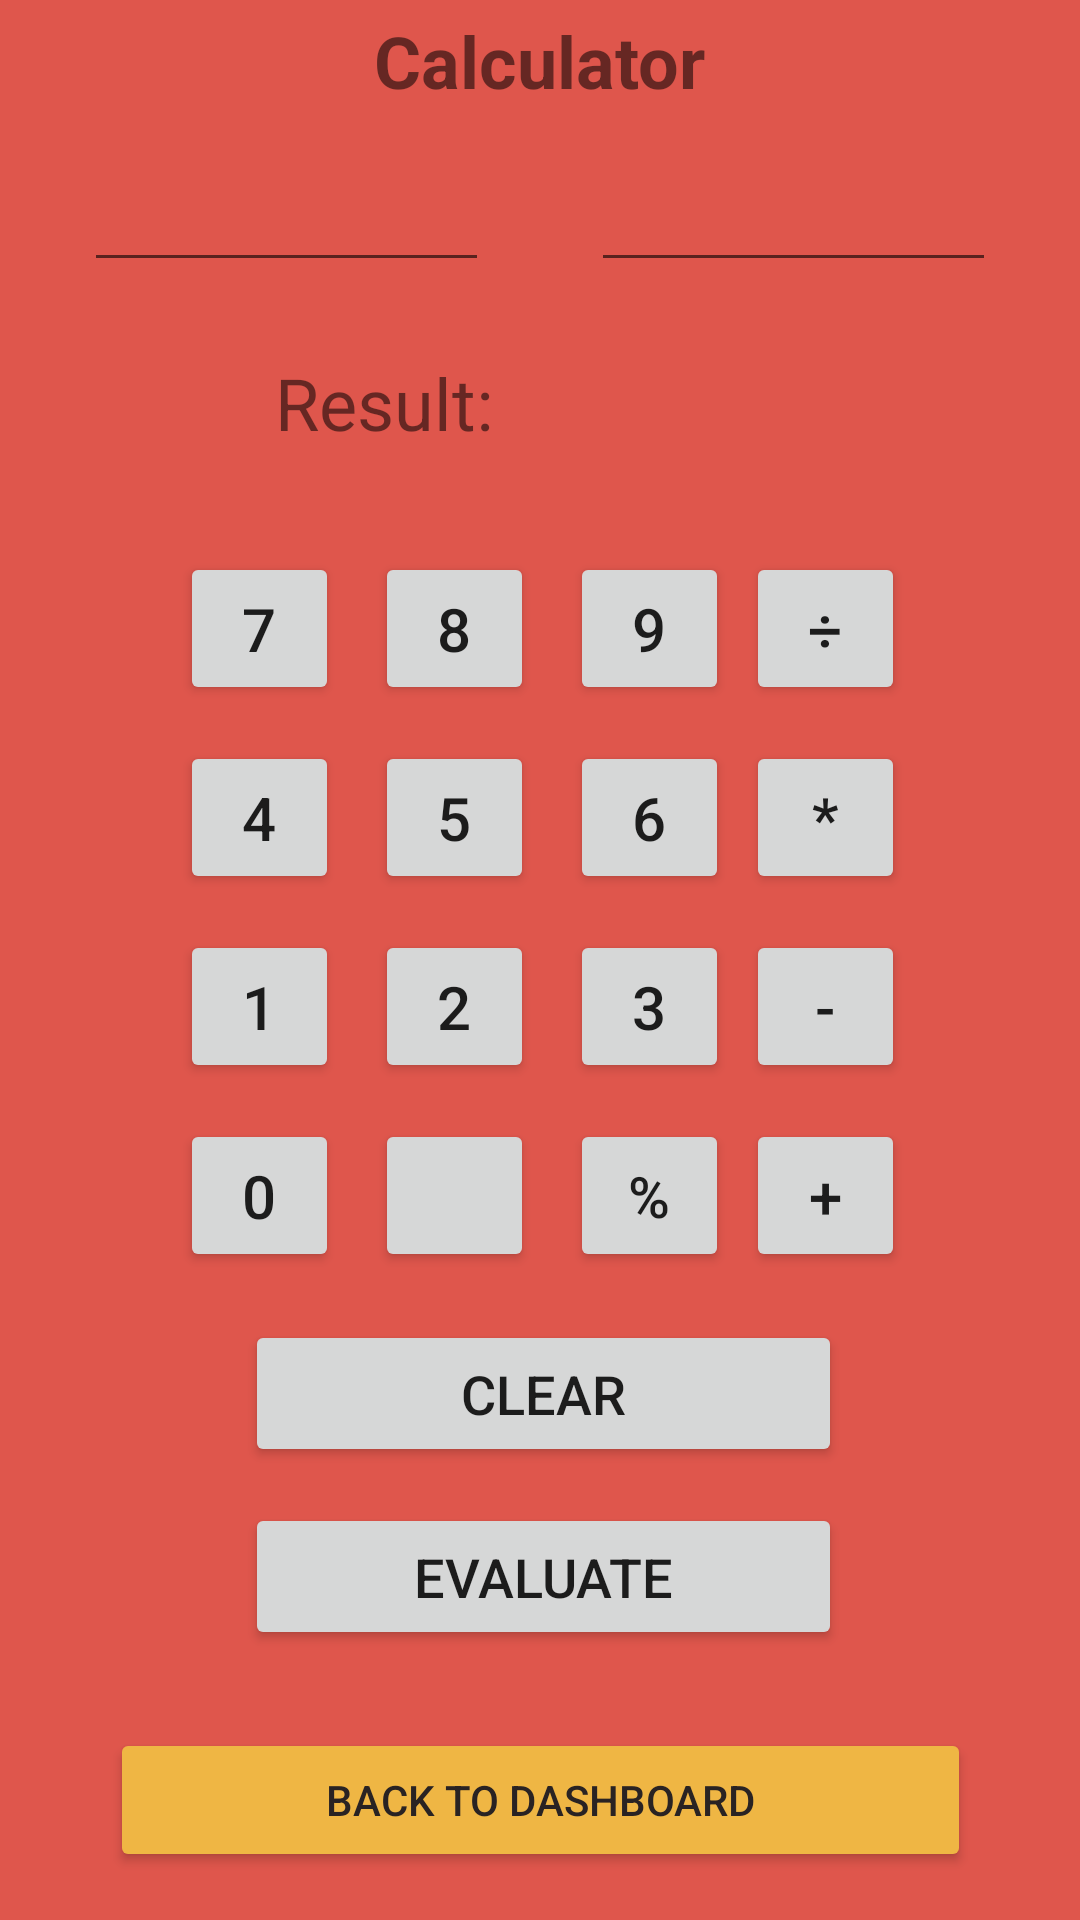

The Android layout XML behind this screen, and the referenced resources:
<!-- AndroidManifest.xml: application theme Theme.BuildYourOwnAdventure -->
<!-- res/layout/fragment_calculator.xml -->
<?xml version="1.0" encoding="utf-8"?>
<androidx.constraintlayout.widget.ConstraintLayout xmlns:android="http://schemas.android.com/apk/res/android"
    xmlns:app="http://schemas.android.com/apk/res-auto"
    xmlns:tools="http://schemas.android.com/tools"
    android:layout_width="match_parent"
    android:layout_height="match_parent"
    android:background="#E6DC4439"
    tools:context=".CalculatorFragment" >

    <Button
        android:id="@+id/backToDashboardButton"
        android:layout_width="287dp"
        android:layout_height="wrap_content"
        android:layout_marginBottom="16dp"
        android:backgroundTint="#EFB644"
        android:text="Back to Dashboard"
        android:textColor="#292323"
        app:layout_constraintBottom_toBottomOf="parent"
        app:layout_constraintEnd_toEndOf="parent"
        app:layout_constraintStart_toStartOf="parent" />

    <Button
        android:id="@+id/addButton"
        android:layout_width="53dp"
        android:layout_height="51dp"
        android:layout_marginStart="12dp"
        android:layout_marginTop="12dp"
        android:layout_marginEnd="65dp"
        android:text="+"
        android:textSize="20sp"
        app:layout_constraintEnd_toEndOf="parent"
        app:layout_constraintStart_toEndOf="@+id/modulusButton"
        app:layout_constraintTop_toBottomOf="@+id/subtractButton" />

    <Button
        android:id="@+id/fiveButton"
        android:layout_width="53dp"
        android:layout_height="51dp"
        android:layout_marginStart="12dp"
        android:layout_marginTop="12dp"
        android:text="5"
        android:textSize="20sp"
        app:layout_constraintStart_toEndOf="@+id/fourButton"
        app:layout_constraintTop_toBottomOf="@+id/eightButton" />

    <Button
        android:id="@+id/sixButton"
        android:layout_width="53dp"
        android:layout_height="51dp"
        android:layout_marginStart="12dp"
        android:layout_marginTop="12dp"
        android:text="6"
        android:textSize="20sp"
        app:layout_constraintStart_toEndOf="@+id/fiveButton"
        app:layout_constraintTop_toBottomOf="@+id/nineButton" />

    <Button
        android:id="@+id/twoButton"
        android:layout_width="53dp"
        android:layout_height="51dp"
        android:layout_marginStart="12dp"
        android:layout_marginTop="12dp"
        android:text="2"
        android:textSize="20sp"
        app:layout_constraintStart_toEndOf="@+id/oneButton"
        app:layout_constraintTop_toBottomOf="@+id/fiveButton" />

    <Button
        android:id="@+id/threeButton"
        android:layout_width="53dp"
        android:layout_height="51dp"
        android:layout_marginStart="12dp"
        android:layout_marginTop="12dp"
        android:text="3"
        android:textSize="20sp"
        app:layout_constraintStart_toEndOf="@+id/twoButton"
        app:layout_constraintTop_toBottomOf="@+id/sixButton" />

    <Button
        android:id="@+id/oneButton"
        android:layout_width="53dp"
        android:layout_height="51dp"
        android:layout_marginStart="60dp"
        android:layout_marginTop="12dp"
        android:text="1"
        android:textSize="20sp"
        app:layout_constraintStart_toStartOf="parent"
        app:layout_constraintTop_toBottomOf="@+id/fourButton" />

    <Button
        android:id="@+id/dotButton"
        android:layout_width="53dp"
        android:layout_height="51dp"
        android:layout_marginStart="12dp"
        android:layout_marginTop="12dp"
        android:textSize="20sp"
        app:layout_constraintStart_toEndOf="@+id/zeroButton"
        app:layout_constraintTop_toBottomOf="@+id/twoButton" />

    <Button
        android:id="@+id/zeroButton"
        android:layout_width="53dp"
        android:layout_height="51dp"
        android:layout_marginStart="60dp"
        android:layout_marginTop="12dp"
        android:text="0"
        android:textSize="20sp"
        app:layout_constraintStart_toStartOf="parent"
        app:layout_constraintTop_toBottomOf="@+id/oneButton" />

    <Button
        android:id="@+id/modulusButton"
        android:layout_width="53dp"
        android:layout_height="51dp"
        android:layout_marginStart="12dp"
        android:layout_marginTop="12dp"
        android:text="%"
        android:textSize="19sp"
        app:layout_constraintStart_toEndOf="@+id/dotButton"
        app:layout_constraintTop_toBottomOf="@+id/threeButton" />

    <Button
        android:id="@+id/fourButton"
        android:layout_width="53dp"
        android:layout_height="51dp"
        android:layout_marginStart="60dp"
        android:layout_marginTop="12dp"
        android:text="4"
        android:textSize="20sp"
        app:layout_constraintStart_toStartOf="parent"
        app:layout_constraintTop_toBottomOf="@+id/sevenButton" />

    <Button
        android:id="@+id/sevenButton"
        android:layout_width="53dp"
        android:layout_height="51dp"
        android:layout_marginStart="60dp"
        android:layout_marginTop="90dp"
        android:text="7"
        android:textSize="20sp"
        app:layout_constraintStart_toStartOf="parent"
        app:layout_constraintTop_toBottomOf="@+id/numberValue1" />

    <Button
        android:id="@+id/eightButton"
        android:layout_width="53dp"
        android:layout_height="51dp"
        android:layout_marginStart="12dp"
        android:layout_marginTop="90dp"
        android:text="8"
        android:textSize="20sp"
        app:layout_constraintStart_toEndOf="@+id/sevenButton"
        app:layout_constraintTop_toBottomOf="@+id/numberValue1" />

    <Button
        android:id="@+id/nineButton"
        android:layout_width="53dp"
        android:layout_height="51dp"
        android:layout_marginStart="12dp"
        android:layout_marginTop="90dp"
        android:text="9"
        android:textSize="20sp"
        app:layout_constraintStart_toEndOf="@+id/eightButton"
        app:layout_constraintTop_toBottomOf="@+id/numberValue1" />

    <Button
        android:id="@+id/multiplyButton"
        android:layout_width="53dp"
        android:layout_height="51dp"
        android:layout_marginStart="12dp"
        android:layout_marginTop="12dp"
        android:layout_marginEnd="65dp"
        android:text="*"
        android:textSize="20sp"
        app:layout_constraintEnd_toEndOf="parent"
        app:layout_constraintStart_toEndOf="@+id/sixButton"
        app:layout_constraintTop_toBottomOf="@+id/divideButton" />

    <Button
        android:id="@+id/subtractButton"
        android:layout_width="53dp"
        android:layout_height="51dp"
        android:layout_marginStart="12dp"
        android:layout_marginTop="12dp"
        android:layout_marginEnd="65dp"
        android:text="-"
        android:textSize="20sp"
        app:layout_constraintEnd_toEndOf="parent"
        app:layout_constraintStart_toEndOf="@+id/threeButton"
        app:layout_constraintTop_toBottomOf="@+id/multiplyButton" />

    <Button
        android:id="@+id/divideButton"
        android:layout_width="53dp"
        android:layout_height="51dp"
        android:layout_marginStart="12dp"
        android:layout_marginTop="90dp"
        android:layout_marginEnd="65dp"
        android:text="÷"
        android:textSize="20sp"
        app:layout_constraintEnd_toEndOf="parent"
        app:layout_constraintStart_toEndOf="@+id/nineButton"
        app:layout_constraintTop_toBottomOf="@+id/numberValue1" />

    <Button
        android:id="@+id/equalsButton"
        android:layout_width="199dp"
        android:layout_height="49dp"
        android:layout_marginStart="12dp"
        android:layout_marginTop="12dp"
        android:text="Evaluate"
        android:textSize="18sp"
        app:layout_constraintEnd_toEndOf="parent"
        app:layout_constraintHorizontal_bias="0.467"
        app:layout_constraintStart_toStartOf="parent"
        app:layout_constraintTop_toBottomOf="@+id/clearButton" />

    <Button
        android:id="@+id/clearButton"
        android:layout_width="199dp"
        android:layout_height="49dp"
        android:layout_marginStart="12dp"
        android:layout_marginTop="16dp"
        android:text="Clear"
        android:textSize="18sp"
        app:layout_constraintEnd_toEndOf="parent"
        app:layout_constraintHorizontal_bias="0.467"
        app:layout_constraintStart_toStartOf="parent"
        app:layout_constraintTop_toBottomOf="@+id/dotButton" />

    <TextView
        android:id="@+id/calculatorLabel"
        android:layout_width="308dp"
        android:layout_height="26dp"
        android:layout_marginTop="4dp"
        android:text="Calculator"
        android:textAlignment="center"
        android:textSize="24dp"
        android:textStyle="bold"
        app:layout_constraintEnd_toEndOf="parent"
        app:layout_constraintHorizontal_bias="0.494"
        app:layout_constraintStart_toStartOf="parent"
        app:layout_constraintTop_toTopOf="parent" />

    <EditText
        android:id="@+id/numberValue1"
        android:layout_width="135dp"
        android:layout_height="44dp"
        android:layout_marginStart="28dp"
        android:layout_marginTop="20dp"
        android:ems="10"
        android:inputType="number"
        android:textAlignment="center"
        android:textColor="@color/white"
        app:layout_constraintStart_toStartOf="parent"
        app:layout_constraintTop_toBottomOf="@+id/calculatorLabel" />

    <EditText
        android:id="@+id/numberValue2"
        android:layout_width="135dp"
        android:layout_height="44dp"
        android:layout_marginTop="20dp"
        android:layout_marginEnd="28dp"
        android:ems="10"
        android:inputType="number"
        android:textAlignment="center"
        android:textColor="@color/white"
        app:layout_constraintEnd_toEndOf="parent"
        app:layout_constraintTop_toBottomOf="@+id/calculatorLabel" />

    <TextView
        android:id="@+id/operatorLabel"
        android:layout_width="55dp"
        android:layout_height="44dp"
        android:layout_marginTop="20dp"
        android:textAlignment="center"
        android:textSize="20sp"
        android:textStyle="bold"
        app:layout_constraintEnd_toStartOf="@+id/numberValue2"
        app:layout_constraintStart_toEndOf="@+id/numberValue1"
        app:layout_constraintTop_toBottomOf="@+id/calculatorLabel" />

    <TextView
        android:id="@+id/textView26"
        android:layout_width="96dp"
        android:layout_height="36dp"
        android:layout_marginStart="80dp"
        android:layout_marginTop="24dp"
        android:text="Result:"
        android:textAlignment="center"
        android:textSize="24sp"
        app:layout_constraintStart_toStartOf="parent"
        app:layout_constraintTop_toBottomOf="@+id/numberValue1" />

    <TextView
        android:id="@+id/resultLabel"
        android:layout_width="96dp"
        android:layout_height="36dp"
        android:layout_marginTop="24dp"
        android:textAlignment="center"
        android:textSize="24sp"
        app:layout_constraintEnd_toEndOf="parent"
        app:layout_constraintHorizontal_bias="0.28"
        app:layout_constraintStart_toEndOf="@+id/textView26"
        app:layout_constraintTop_toBottomOf="@+id/numberValue2" />

</androidx.constraintlayout.widget.ConstraintLayout>
<!-- resources referenced by this layout -->
<resources>
  <style name="Theme.BuildYourOwnAdventure" parent="Theme.MaterialComponents.DayNight.DarkActionBar">
          
          <item name="colorPrimary">@color/purple_500</item>
          <item name="colorPrimaryVariant">@color/purple_700</item>
          <item name="colorOnPrimary">@color/white</item>
          
          <item name="colorSecondary">@color/teal_200</item>
          <item name="colorSecondaryVariant">@color/teal_700</item>
          <item name="colorOnSecondary">@color/black</item>
          
          <item name="android:statusBarColor" tools:targetApi="l">?attr/colorPrimaryVariant</item>
          
      </style>
  <!-- not gathered from this repository: default colours our renderer supplied (Android Studio template values) -->
  <color name="purple_500">#FF6200EE</color>
  <color name="purple_700">#FF3700B3</color>
  <color name="teal_200">#FF03DAC5</color>
  <color name="teal_700">#FF018786</color>
  <color name="black">#FF000000</color>
  <color name="white">#FFFFFFFF</color>
</resources>
